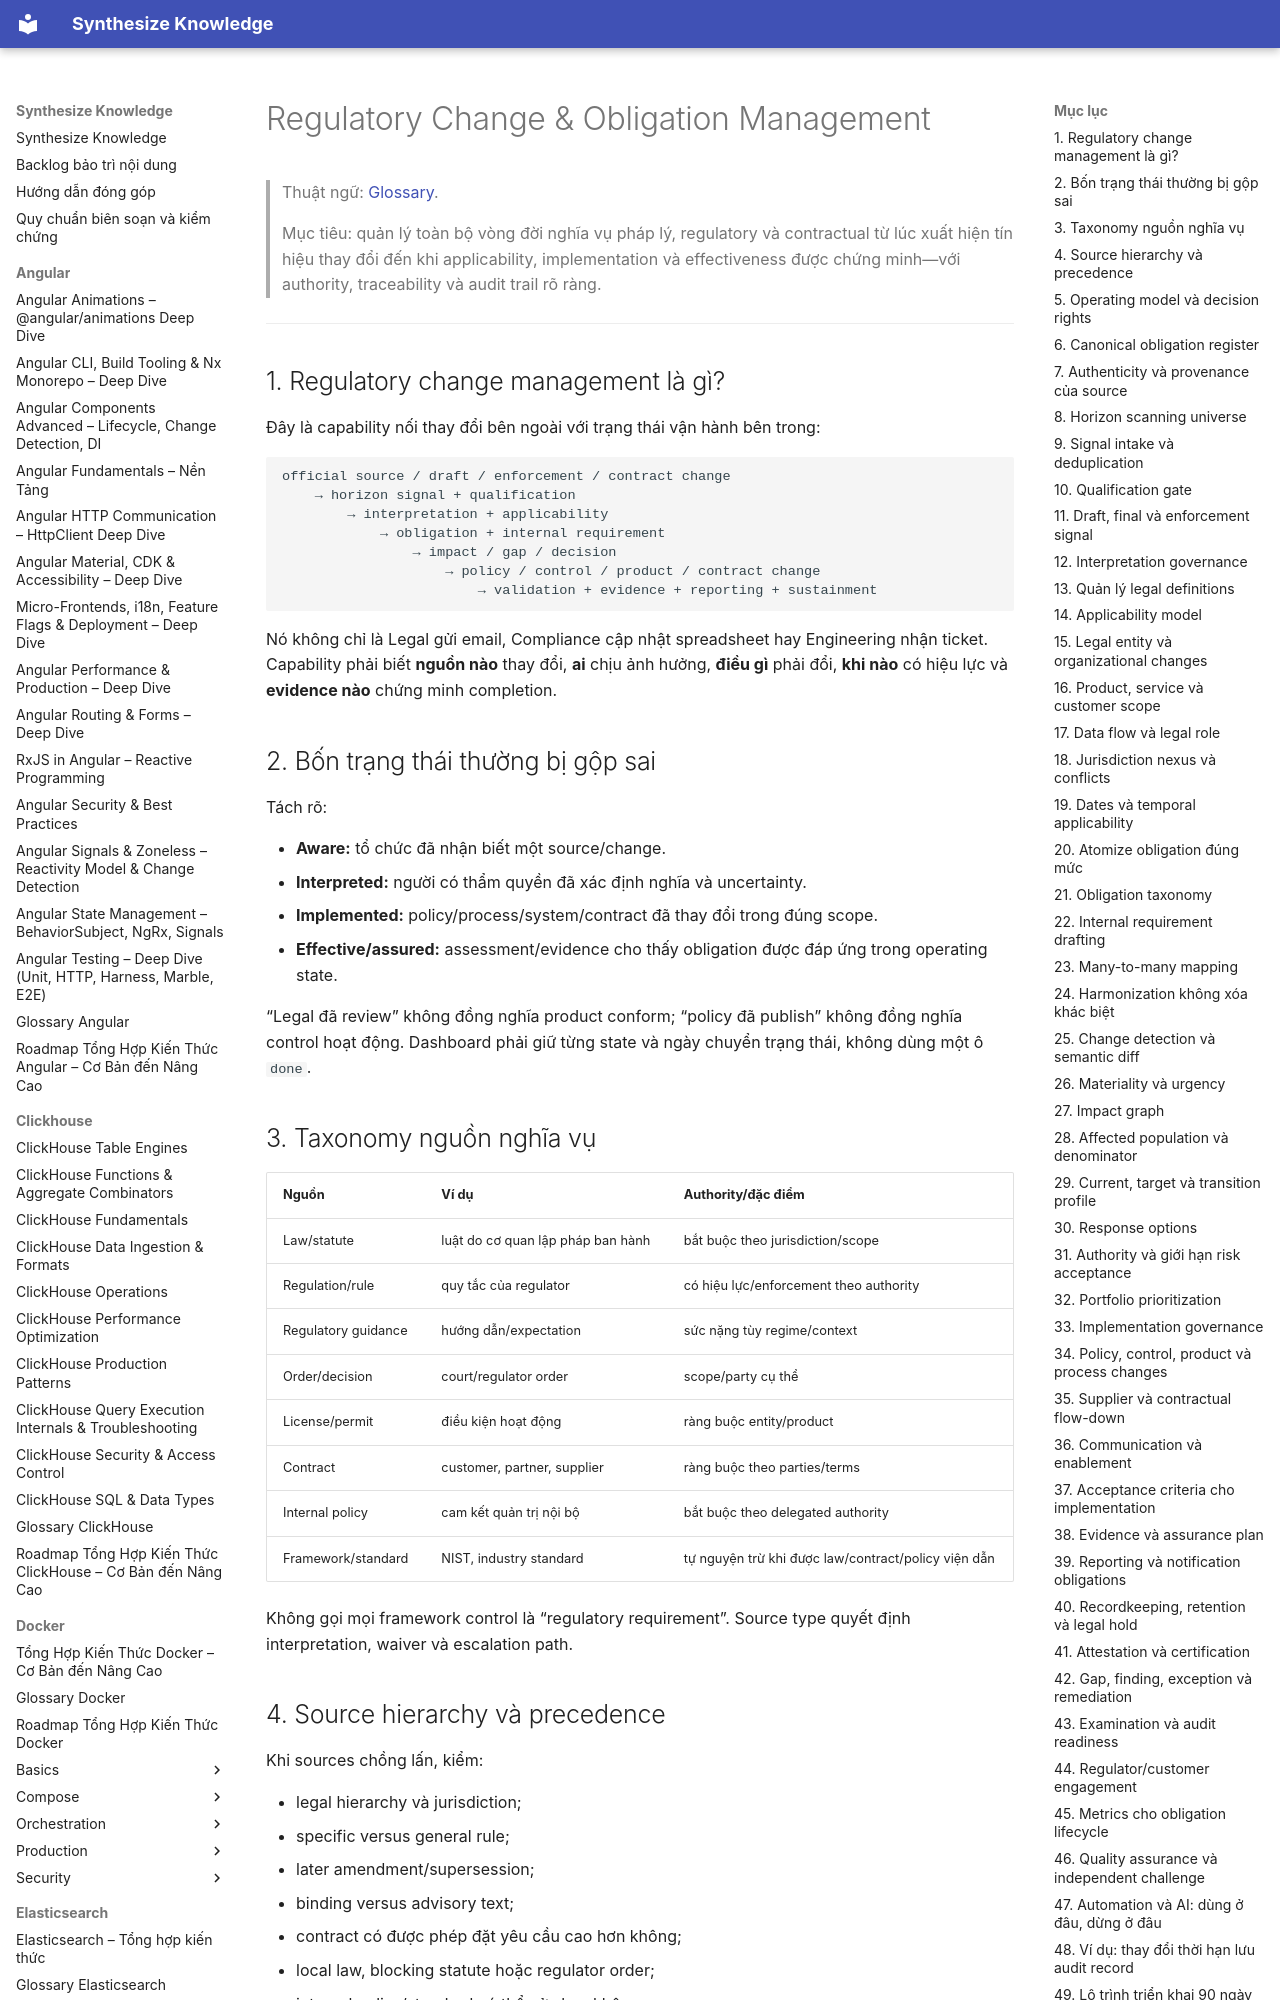

repository: hieutran2811/synthesize_knowledge · page: security/program/regulatory_change_obligation_management/index.html · generator: mkdocs

---
title: "Regulatory Change & Obligation Management"
topic: security
level: mixed
review_status: needs_review
content_updated: 2026-08-03
last_verified: null
version_scope: "unspecified"
source_count: 7
---
# Regulatory Change & Obligation Management

> Thuật ngữ: [Glossary](../glossary.md).

> Mục tiêu: quản lý toàn bộ vòng đời nghĩa vụ pháp lý, regulatory và contractual từ lúc xuất hiện tín hiệu thay đổi đến khi
> applicability, implementation và effectiveness được chứng minh—với authority, traceability và audit trail rõ ràng.

---

## 1. Regulatory change management là gì?

Đây là capability nối thay đổi bên ngoài với trạng thái vận hành bên trong:

```text
official source / draft / enforcement / contract change
    → horizon signal + qualification
        → interpretation + applicability
            → obligation + internal requirement
                → impact / gap / decision
                    → policy / control / product / contract change
                        → validation + evidence + reporting + sustainment
```

Nó không chỉ là Legal gửi email, Compliance cập nhật spreadsheet hay Engineering nhận ticket. Capability phải biết **nguồn nào** thay
đổi, **ai** chịu ảnh hưởng, **điều gì** phải đổi, **khi nào** có hiệu lực và **evidence nào** chứng minh completion.

## 2. Bốn trạng thái thường bị gộp sai

Tách rõ:

- **Aware:** tổ chức đã nhận biết một source/change.
- **Interpreted:** người có thẩm quyền đã xác định nghĩa và uncertainty.
- **Implemented:** policy/process/system/contract đã thay đổi trong đúng scope.
- **Effective/assured:** assessment/evidence cho thấy obligation được đáp ứng trong operating state.

“Legal đã review” không đồng nghĩa product conform; “policy đã publish” không đồng nghĩa control hoạt động. Dashboard phải giữ từng
state và ngày chuyển trạng thái, không dùng một ô `done`.
